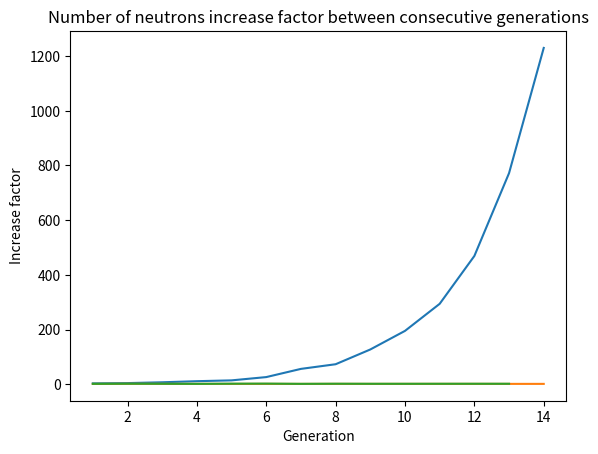

Python code for this plot: (Note: this script raises an exception after producing the figure.)
import matplotlib as mpl
from mpl_toolkits.mplot3d import Axes3D
import numpy as np
import matplotlib.pyplot as plt
from enum import Enum

print("Infinite 2D Reactor")

#TODO - Test the histog]ram of the theta and phi valueas calculated
class NeutronState(Enum):
    scatter = 0
    absorb = 1
    fission = 2
    nothing = 3


class RandomUnitVector(object):

    def __init__(self):
        phi = self.random_phi()
        z = self.random_z()
        self.x = self.random_x(phi, z)
        self.y = self.random_y(phi, z)
        self.z = z

    def magnitude(self):
        r2 = pow(self.x, 2) + pow(self.y, 2) + pow(self.z, 2)
        return np.sqrt(r2)

    def random_phi(self):
        p = np.random.uniform(0, 1, 1)[0]
        phi = 2 * np.pi * p
        return phi

    def random_z(self):
        return np.random.uniform(-1, 1, 1)[0]

    def random_x(self, phi, z):
        return np.sin(np.arccos(z)) * np.cos(phi)

    def random_y(self, phi, z):
        return np.sin(np.arccos(z)) * np.sin(phi)


class Vector(object):

    def __init__(self, unit_vector, magnitude):
        self.unit_vector = unit_vector
        self.x = unit_vector.x * magnitude
        self.y = unit_vector.y * magnitude
        self.z = unit_vector.z * magnitude

    def add(self, magnitude):
        self.x += magnitude * self.unit_vector.x
        self.y += magnitude * self.unit_vector.y
        self.z += magnitude * self.unit_vector.z

    def magnitude(self):
        r2 = pow(self.x, 2) + pow(self.y, 2) + pow(self.z, 2)
        return np.sqrt(r2)

    def print_magnitude(self):
        print("Magnitude = {}".format(self.magnitude()))

    def to_string(self):
        return "({}, {}, {})".format(self.x, self.y, self.z)

    def print(self):
        print(self.to_string())


class Neutron(object):

    fast_scatter_lambda = 5.107798
    fast_absorb_lambda = 227.013246
    fast_fission_lambda = 20.43119214

    scatter_lambda = 204.31192
    absorb_lambda = 20.63756782
    fission_lambda = 3.504492648

    is_free = True

    state = NeutronState.nothing
    generation = 0

    def __init__(self, x, y, z):
        self.x = x
        self.y = y
        self.z = z

        self.start_x = x
        self.start_y = y
        self.start_z = z

        self.x_history = np.array([x])
        self.y_history = np.array([y])
        self.z_history = np.array([z])

        self.lam = pow(1/self.scatter_lambda + 1/self.absorb_lambda + 1/self.fission_lambda, -1)

        self.vector = Vector(RandomUnitVector(), 1)

    def random_distance(self):
        u = np.random.uniform(0, 1, 1)[0]
        magnitude = - self.lam * np.log(1 - u)
        return magnitude

    def move_distance(self):

        delta_distance = self.random_distance()

        if self.state == NeutronState.nothing:
            self.vector.add(delta_distance)
        else:
            v = RandomUnitVector()
            self.vector = Vector(v, delta_distance)

        self.x += self.vector.x
        self.y += self.vector.y
        self.z += self.vector.z
        # TODO: maintain historic moves so when nothing happens the neutron keeps moving in the same direction and we
        #  just keep increasing the magnitude of it.

        self.x_history = np.append(self.x_history, self.x)
        self.y_history = np.append(self.y_history, self.y)
        self.z_history = np.append(self.z_history, self.z)

    def move(self):
        if not self.is_free:
            return

        self.generation += 1

        self.move_distance()

        magnitude = self.vector.magnitude()

        p_scatter = 1 - pow(np.e, - magnitude / self.scatter_lambda)
        p_absorb = 1 - pow(np.e, - magnitude / self.absorb_lambda)
        p_fission = 1 - pow(np.e, -magnitude / self.fission_lambda)

        p_total = p_scatter + p_absorb + p_fission

        if p_total > 1:
            p_scatter = p_scatter / p_total
            p_absorb = p_absorb / p_total
            p_fission = p_fission / p_total
            p_total = p_scatter + p_absorb + p_fission

        a = np.random.uniform(0, 1, 1)[0]
        if a <= p_scatter:
            print("{} - Scatter".format(self.generation))
            self.state = NeutronState.scatter
            return NeutronState.scatter
        elif p_scatter < a <= (p_scatter + p_absorb):
            print("{} - Absorb".format(self.generation))
            self.is_free = False
            self.state = NeutronState.absorb
            return NeutronState.absorb
        elif (p_scatter + p_absorb) < a <= (p_scatter + p_absorb + p_fission):
            print("{} - Fission".format(self.generation))
            self.is_free = False
            self.state = NeutronState.fission
            return NeutronState.fission
        else:
            print("{} - nothing".format(self.generation))
            self.state = NeutronState.nothing
            return NeutronState.nothing

    def get_last_move_distance(self):
        dx = self.x_history[-1] - self.x_history[-2]
        dy = self.y_history[-1] - self.y_history[-2]
        dz = self.z_history[-1] - self.z_history[-2]

        r2 = pow(dx, 2) + pow(dy, 2) + pow(dz, 2)
        r = np.sqrt(r2)
        return r

    def get_position(self):
        return self.x, self.y, self.z

    def plot(self):
        mpl.rcParams['legend.fontsize'] = 8

        fig = plt.figure()
        ax = fig.gca(projection='3d')

        ax.plot(self.x_history, self.y_history, self.z_history, label='Neutron Path')
        ax.plot([self.start_x], [self.start_y], [self.start_z], "rx", label="Start Position")
        ax.plot([self.x_history[-1]], [self.y_history[-1]], [self.z_history[-1]], "kx", label="End Position")
        ax.legend()


        plt.show()


number_neutrons = 10
neutrons = np.zeros(number_neutrons, dtype=Neutron)
for i in range(number_neutrons):
    neutrons[i] = Neutron(0, 0, 0)

number_active_history = np.array([])
number_active = 0

average_generation_history = np.array([])
average_generation = 0

number_increase_factor_history = np.array([])

g = 14

for _ in range(g):
    for n in neutrons:
        state = n.move()
        if state == NeutronState.fission:
            rand = np.random.uniform(0, 1, 1)[0]
            if rand <= 0.7:
                # 2 neutrons
                neutrons = np.append(neutrons, Neutron(n.x, n.y, n.z))
                neutrons = np.append(neutrons, Neutron(n.x, n.y, n.z))
            else:
                # 3 neutrons
                neutrons = np.append(neutrons, Neutron(n.x, n.y, n.z))
                neutrons = np.append(neutrons, Neutron(n.x, n.y, n.z))
                neutrons = np.append(neutrons, Neutron(n.x, n.y, n.z))

        if n.is_free:
            number_active += 1
            average_generation += n.generation

    print("Neutrons active = {}".format(number_active))

    average_generation = average_generation / number_active
    average_generation_history = np.append(average_generation_history, average_generation)
    average_generation = 0

    number_active_history = np.append(number_active_history, number_active)
    number_active = 0

    if len(number_active_history) > 1:
        increase_factor = number_active_history[-1] / number_active_history[-2]
        number_increase_factor_history = np.append(number_increase_factor_history, increase_factor)

print(number_active_history)
xs = np.linspace(1, g, g)
plt.plot(xs, number_active_history)
plt.title("Total number of neutrons in each generation")
plt.xlabel("Generation")
plt.ylabel("Total number of neutron in generation")
plt.show()

plt.plot(xs, average_generation_history)
plt.title("Average neutron age across generations")
plt.xlabel("Generation")
plt.ylabel("Average Neutron Age")
plt.show()

print(number_increase_factor_history)
plt.plot(xs[:-1], number_increase_factor_history)
plt.title("Number of neutrons increase factor between consecutive generations")
plt.xlabel("Generation")
plt.ylabel("Increase factor")
plt.savefig("plots/increase-factor-infinite-u235.png")
plt.show()
